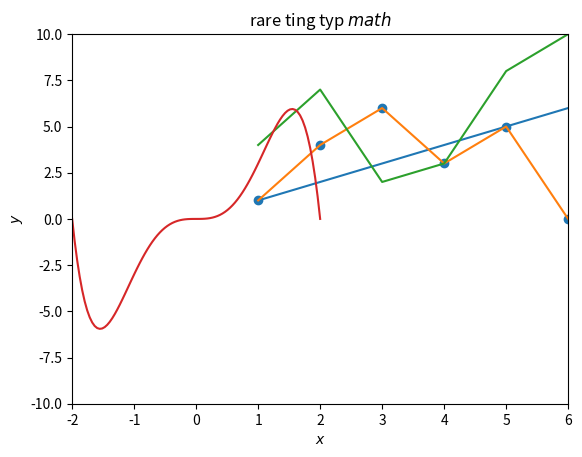
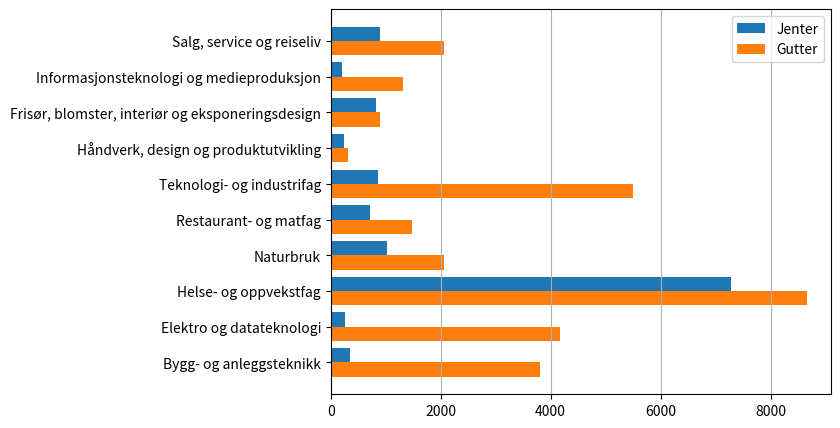

The matplotlib source for these figures, in order:
import matplotlib.pyplot as plt
import numpy as np



yverd = [1,2,3,4,5,6]
y2verd = [1,4,6,3,5,0]
y3verd = [4,7,2,3,8,10]
xverd = [1,2,3,4,5,6]

plt.plot(xverd,yverd)
plt.plot(xverd,y2verd)
plt.plot(xverd,y3verd)
plt.scatter(xverd,y2verd)

def f(x):
    return (x**2*2-1*x*3+1)/(3*2)

exverd=[]
iyverd=[]
for i in range(0,20):
    exverd.append(i)
    iyverd.append(f(i))

# plt.plot(exverd,iyverd)

def g(x):
    return 4*x**3-x**5

xverdier = np.linspace(-2,2,100)
yverdier = g(xverdier)

plt.plot(xverdier,yverdier)
plt.title("rare ting typ $math$")
plt.xlabel("$x$")
plt.ylabel("$y$")
plt.xlim(-2,6)
plt.ylim(-10,10)



utdanningsprogram = [
  "Bygg- og anleggsteknikk", 
  "Elektro og datateknologi",
  "Helse- og oppvekstfag",
  "Naturbruk",
  "Restaurant- og matfag",
  "Teknologi- og industrifag",
  "Håndverk, design og produktutvikling",
  "Frisør, blomster, interiør og eksponeringsdesign",
  "Informasjonsteknologi og medieproduksjon",
  "Salg, service og reiseliv"
]

antallGutter = [3811, 4168, 8661, 2057, 1484, 5501, 313, 901, 1309, 2061]
antallJenter = [352, 268, 7286, 1028, 709, 851, 243, 826, 200, 895]

fig, ax = plt.subplots(figsize=(10, 5))    # Angir dimensjoner for figure-objektet

y = np.arange(10)

ax.barh(y+0.2, antallJenter, height=0.4, label="Jenter")  # Lager stolpediagram jenter
ax.barh(y-0.2, antallGutter, height=0.4, label="Gutter")  # Lager stolpediagram gutter
ax.set_yticks(y, utdanningsprogram)                       # Legger til akseverdier
ax.legend()                                               # Legger til beskrivelse

fig.subplots_adjust(left=0.4)  # Øker plassen på venstre side av diagrammet

ax.grid(axis="x")  # Legger til rutenett (bare vertikale linjer)
plt.show()         # Viser diagrammet













plt.show()